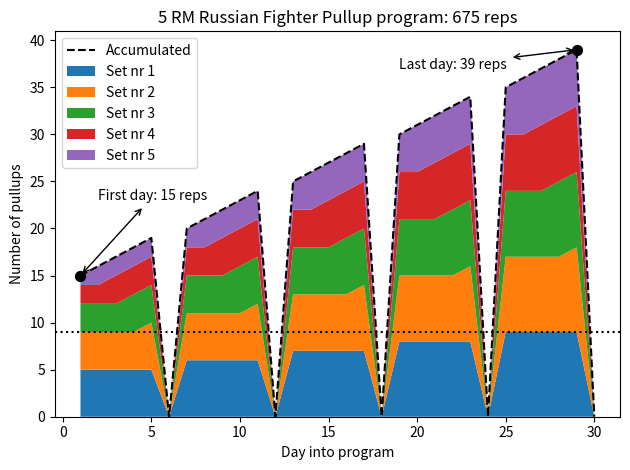

This figure's Python source:
import matplotlib.pyplot as plt
import json
import numpy as np


# The 5RM program from https://www.strongfirst.com/the-fighter-pullup-program-revisited/
data = [
    [ 5, 4, 3, 2, 1 ],
    [ 5, 4, 3, 2, 2 ],
    [ 5, 4, 3, 3, 2 ],
    [ 5, 4, 4, 3, 2 ],
    [ 5, 5, 4, 3, 2 ],
    [ 0, 0, 0, 0, 0 ],
    [ 6, 5, 4, 3, 2 ],
    [ 6, 5, 4, 3, 3 ],
    [ 6, 5, 4, 4, 3 ],
    [ 6, 5, 5, 4, 3 ],
    [ 6, 6, 5, 4, 3 ],
    [ 0, 0, 0, 0, 0 ],
    [ 7, 6, 5, 4, 3 ],
    [ 7, 6, 5, 4, 4 ],
    [ 7, 6, 5, 5, 4 ],
    [ 7, 6, 6, 5, 4 ],
    [ 7, 7, 6, 5, 4 ],
    [ 0, 0, 0, 0, 0 ],
    [ 8, 7, 6, 5, 4 ],
    [ 8, 7, 6, 5, 5 ],
    [ 8, 7, 6, 6, 5 ],
    [ 8, 7, 7, 6, 5 ],
    [ 8, 8, 7, 6, 5 ],
    [ 0, 0, 0, 0, 0 ],
    [ 9, 8, 7, 6, 5 ],
    [ 9, 8, 7, 6, 6 ],
    [ 9, 8, 7, 7, 6 ],
    [ 9, 8, 8, 7, 6 ],
    [ 9, 9, 8, 7, 6 ],
    [ 0, 0, 0, 0, 0 ],
]

data = np.array(data)
days = np.arange(len(data)) + 1

# Plot
fig, ax = plt.subplots()
ax.plot(days, np.sum(data, axis=1), ls='--', color='black', label='Accumulated')
ax.stackplot(days, *data.T, labels=[f'Set nr {i+1}' for i in range(5)])
ax.scatter([days[0], days[-2]], [np.sum(data[0]), np.sum(data[-2])], color='black', s=50)
ax.annotate(f"First day: {np.sum(data[0])} reps", (days[0], np.sum(data[0])), (days[0]+1, np.sum(data[0])+8),
            arrowprops=dict(arrowstyle="<->", connectionstyle="arc3"))
ax.annotate(f"Last day: {np.sum(data[-2])} reps", (days[-2], np.sum(data[-2])), (days[-2]-10, np.sum(data[-2])-2),
            arrowprops=dict(arrowstyle="<->", connectionstyle="arc3"))
ax.set_xlabel('Day into program')
ax.set_ylabel('Number of pullups')
ax.axhline(9, ls=':', c='black')
plt.legend(loc='upper left')
plt.title(f'5 RM Russian Fighter Pullup program: {np.sum(data)} reps')
fig.tight_layout()
plt.savefig('russian_fighter_pullup_program.png', dpi=100)
